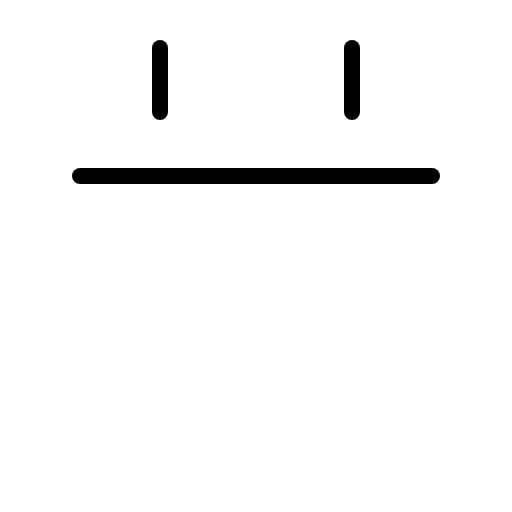
t = 0.00 s
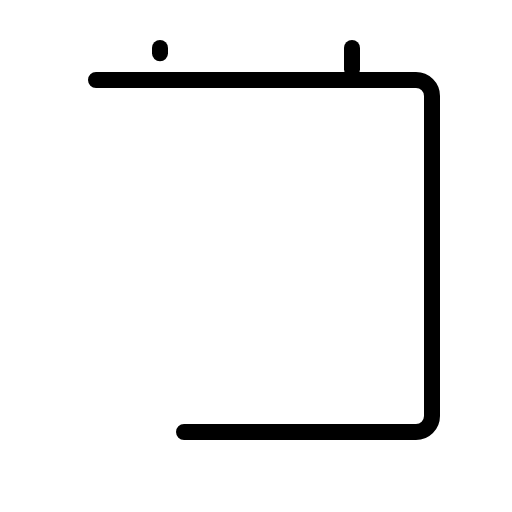
t = 0.90 s
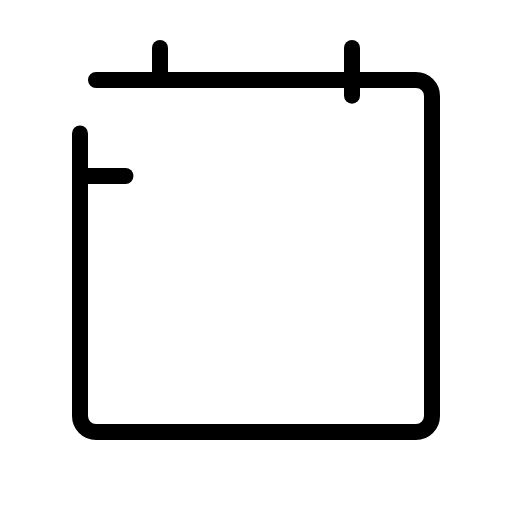
t = 1.28 s
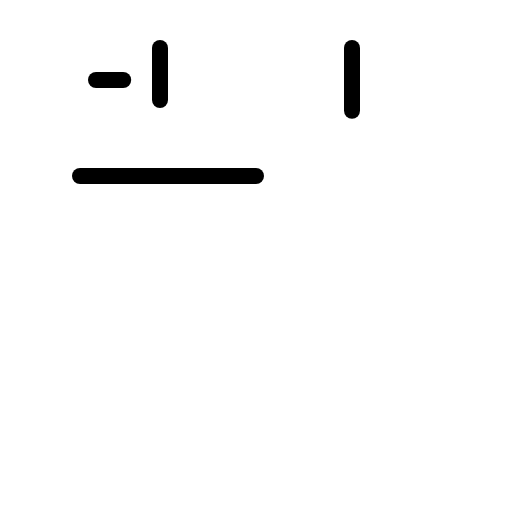
t = 1.65 s
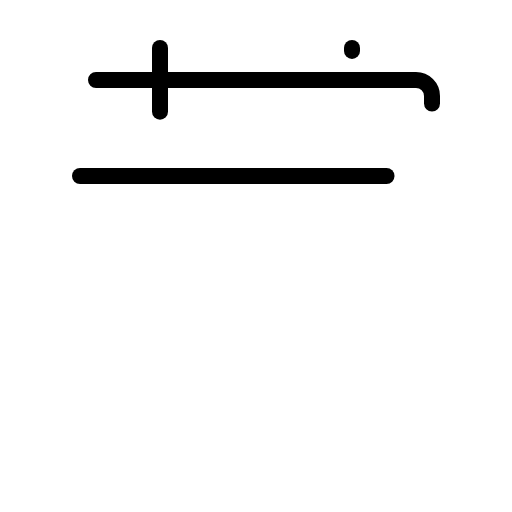
t = 2.03 s

The animated SVG that drew these frames (rendered in a browser with its animation timeline set to each time). Animation: 1 CSS @keyframes rule; one cycle of 2.40 s, repeats indefinitely.

<svg xmlns="http://www.w3.org/2000/svg" viewBox="0 0 256 256">
  <style>
    .draw-line {
      stroke-dasharray: 1;
      stroke-dashoffset: 0;
    }
    svg:hover .draw-line {
      animation: phosphor-draw-in 1.5s ease-in-out infinite;
    }
    @keyframes phosphor-draw-in {
      0%   { stroke-dashoffset: 1; }
      100% { stroke-dashoffset: 0; }
    }
  </style><rect width="256" height="256" fill="none"/><rect x="40" y="40" width="176" height="176" rx="8" fill="none" stroke="currentColor" stroke-linecap="round" stroke-linejoin="round" stroke-width="8" class="draw-line" pathLength="1" style="animation-delay: 0s"/><line x1="176" y1="24" x2="176" y2="56" fill="none" stroke="currentColor" stroke-linecap="round" stroke-linejoin="round" stroke-width="8" class="draw-line" pathLength="1" style="animation-delay: 0.3s"/><line x1="80" y1="24" x2="80" y2="56" fill="none" stroke="currentColor" stroke-linecap="round" stroke-linejoin="round" stroke-width="8" class="draw-line" pathLength="1" style="animation-delay: 0.6s"/><line x1="40" y1="88" x2="216" y2="88" fill="none" stroke="currentColor" stroke-linecap="round" stroke-linejoin="round" stroke-width="8" class="draw-line" pathLength="1" style="animation-delay: 0.9s"/></svg>
